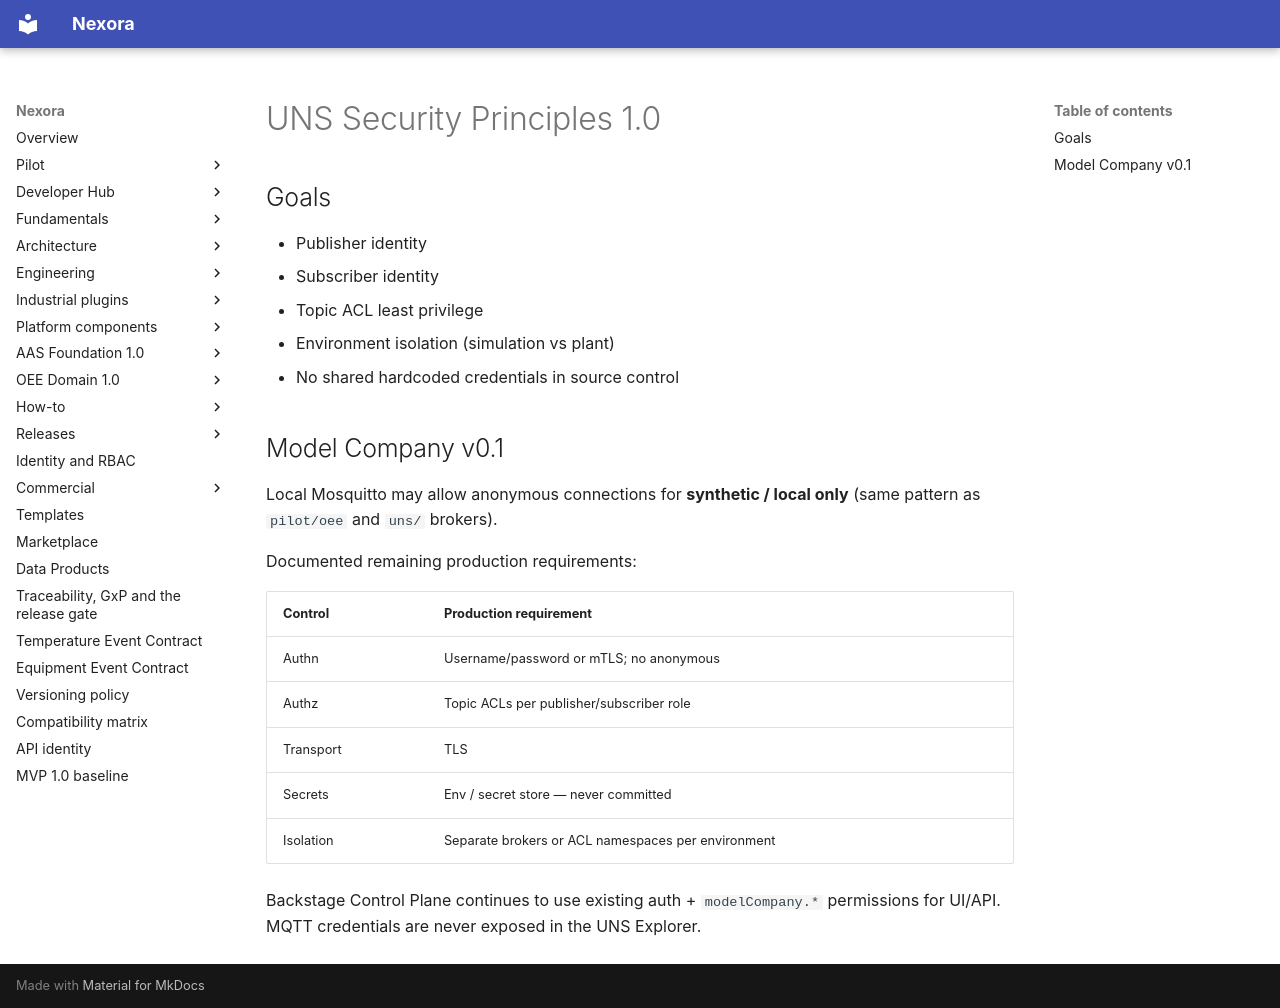

repository: pharma-data-factory/data-product-platform · page: uns/SECURITY/index.html · generator: mkdocs

# UNS Security Principles 1.0

## Goals

- Publisher identity
- Subscriber identity
- Topic ACL least privilege
- Environment isolation (simulation vs plant)
- No shared hardcoded credentials in source control

## Model Company v0.1

Local Mosquitto may allow anonymous connections for **synthetic / local only** (same pattern as `pilot/oee` and `uns/` brokers).

Documented remaining production requirements:

| Control | Production requirement |
| --- | --- |
| Authn | Username/password or mTLS; no anonymous |
| Authz | Topic ACLs per publisher/subscriber role |
| Transport | TLS |
| Secrets | Env / secret store — never committed |
| Isolation | Separate brokers or ACL namespaces per environment |

Backstage Control Plane continues to use existing auth + `modelCompany.*` permissions for UI/API. MQTT credentials are never exposed in the UNS Explorer.
